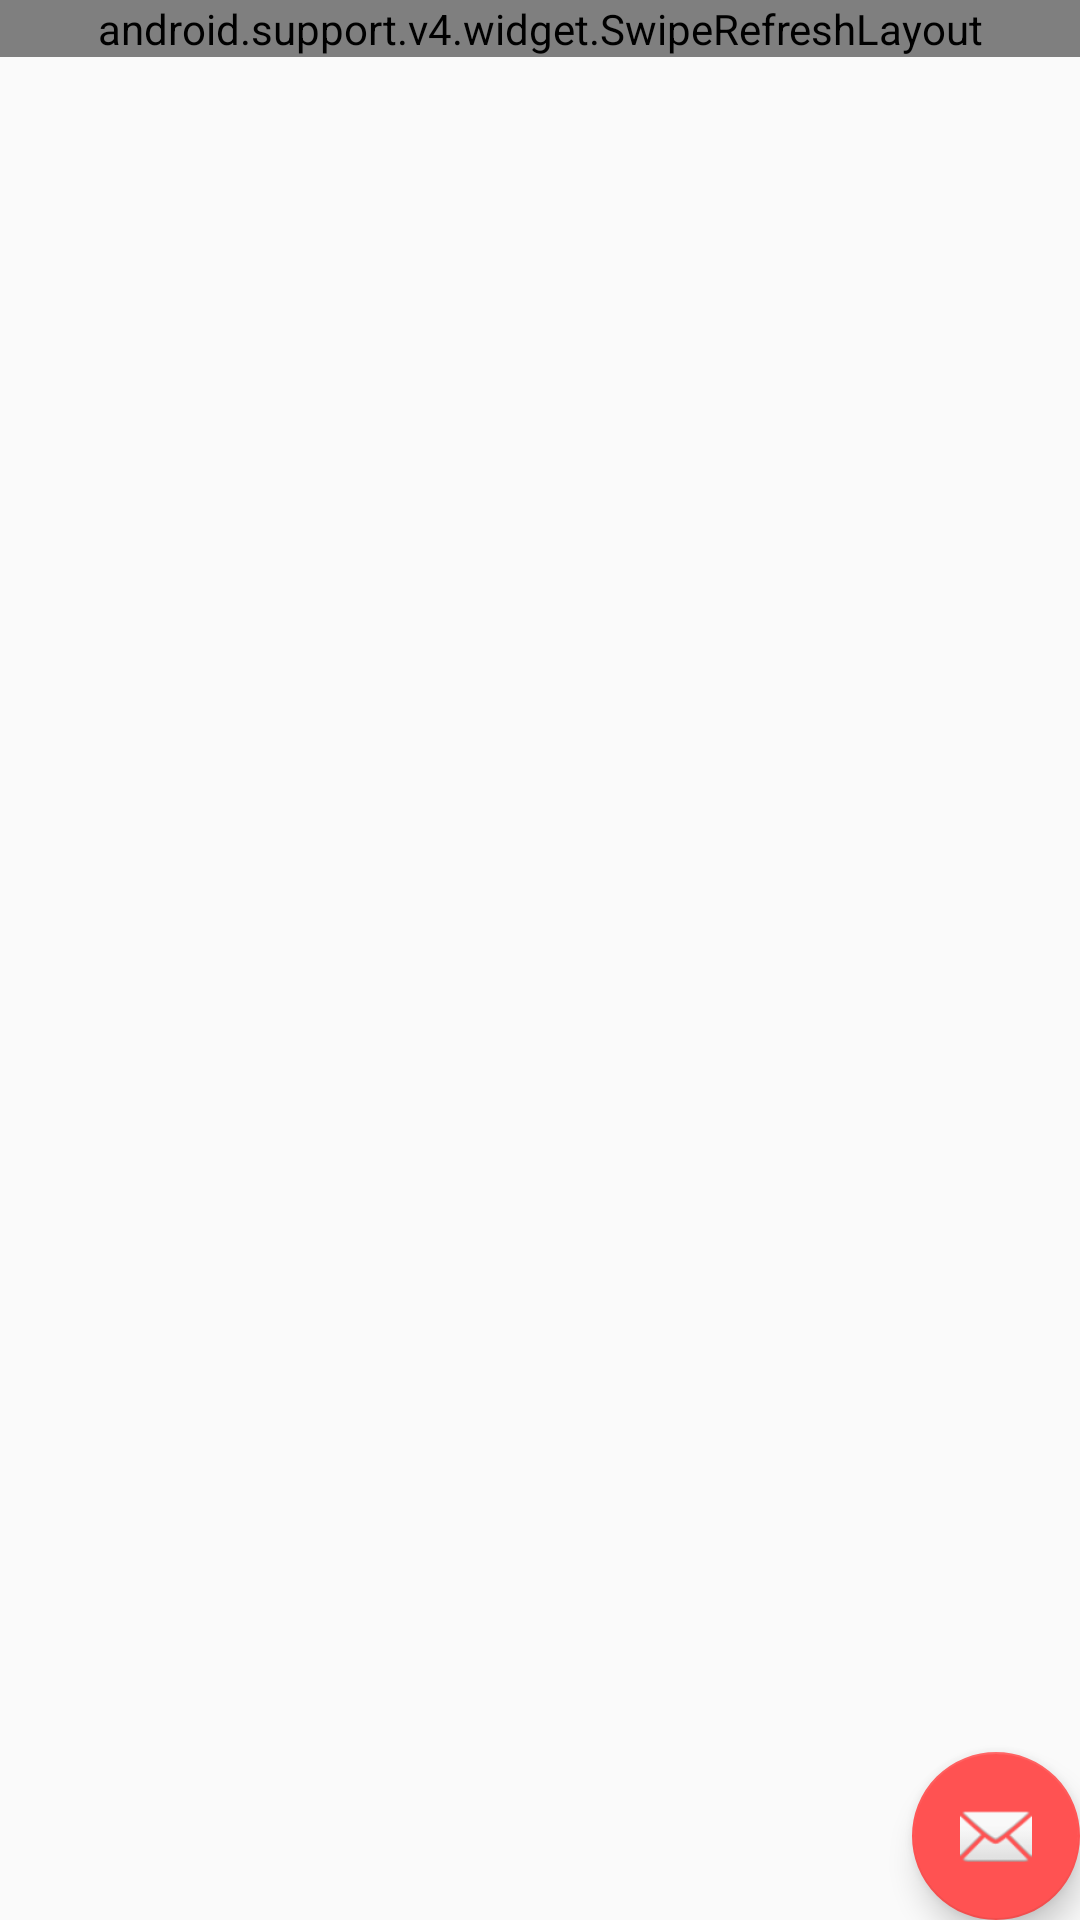

This screen was rendered from an Android layout file. Write that file and the resources it references.
<!-- AndroidManifest.xml: activity theme AppTheme.NoActionBar -->
<!-- res/layout/activity_main.xml -->
<?xml version="1.0" encoding="utf-8"?>
<android.support.design.widget.CoordinatorLayout
    xmlns:android="http://schemas.android.com/apk/res/android"
    xmlns:app="http://schemas.android.com/apk/res-auto"
    xmlns:tools="http://schemas.android.com/tools"
    android:layout_width="match_parent"
    android:layout_height="match_parent"
    tools:context="org.graham.com.giftreminderfirebase.MainActivity"
    >



  <include layout="@layout/content_main"/>

  <android.support.design.widget.FloatingActionButton
      android:id="@+id/fab"
      android:layout_width="wrap_content"
      android:layout_height="wrap_content"
      android:layout_gravity="bottom|end"
      android:layout_margin="@dimen/fab_margin"
      app:srcCompat="@android:drawable/ic_dialog_email"
      />

</android.support.design.widget.CoordinatorLayout>
<!-- res/layout/content_main.xml (included above) -->
<?xml version="1.0" encoding="utf-8"?>
<android.support.constraint.ConstraintLayout
    xmlns:android="http://schemas.android.com/apk/res/android"
    xmlns:tools="http://schemas.android.com/tools"
    xmlns:app="http://schemas.android.com/apk/res-auto"
    android:layout_width="match_parent"
    android:layout_height="match_parent"
    app:layout_behavior="@string/appbar_scrolling_view_behavior"
    tools:showIn="@layout/activity_main"
    tools:context="org.graham.com.giftreminderfirebase.MainActivity"
    >

    <android.support.v4.widget.SwipeRefreshLayout
        android:id="@+id/main_swipe_refresh"
        android:layout_width="match_parent"
        android:layout_height="wrap_content">

        <android.support.v7.widget.RecyclerView
            android:id="@+id/main_recycler_view"
            android:scrollbars="vertical"
            android:layout_width="match_parent"
            android:layout_height="match_parent"/>
    </android.support.v4.widget.SwipeRefreshLayout>


</android.support.constraint.ConstraintLayout>
<!-- resources referenced by this layout -->
<resources>
  <style name="AppTheme.AppBarOverlay" parent="ThemeOverlay.AppCompat.Dark.ActionBar" />
  <style name="AppTheme.PopupOverlay" parent="ThemeOverlay.AppCompat.Light" />
  <style name="AppTheme.NoActionBar">
      <item name="windowActionBar">false</item>
      <item name="windowNoTitle">true</item>
    </style>
</resources>
